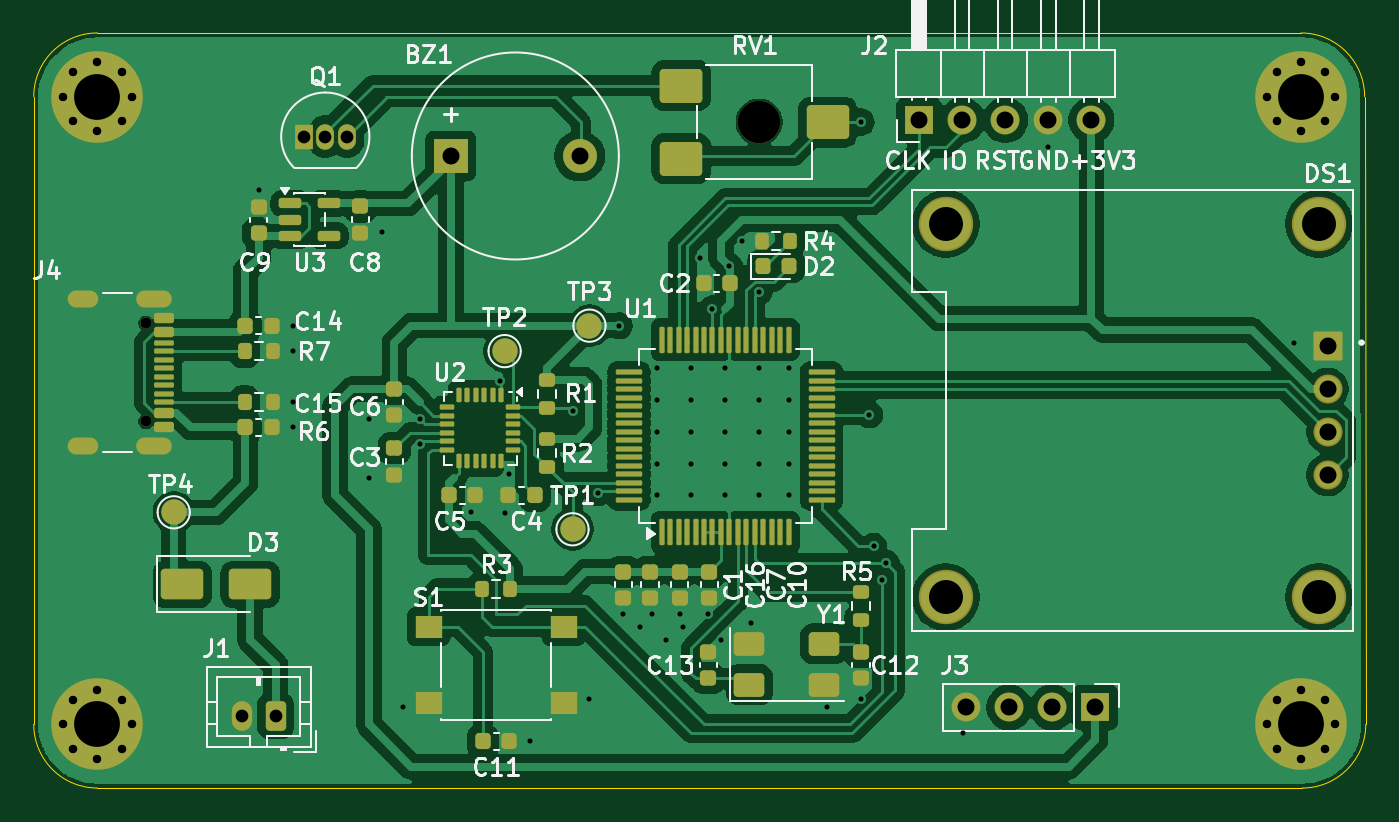
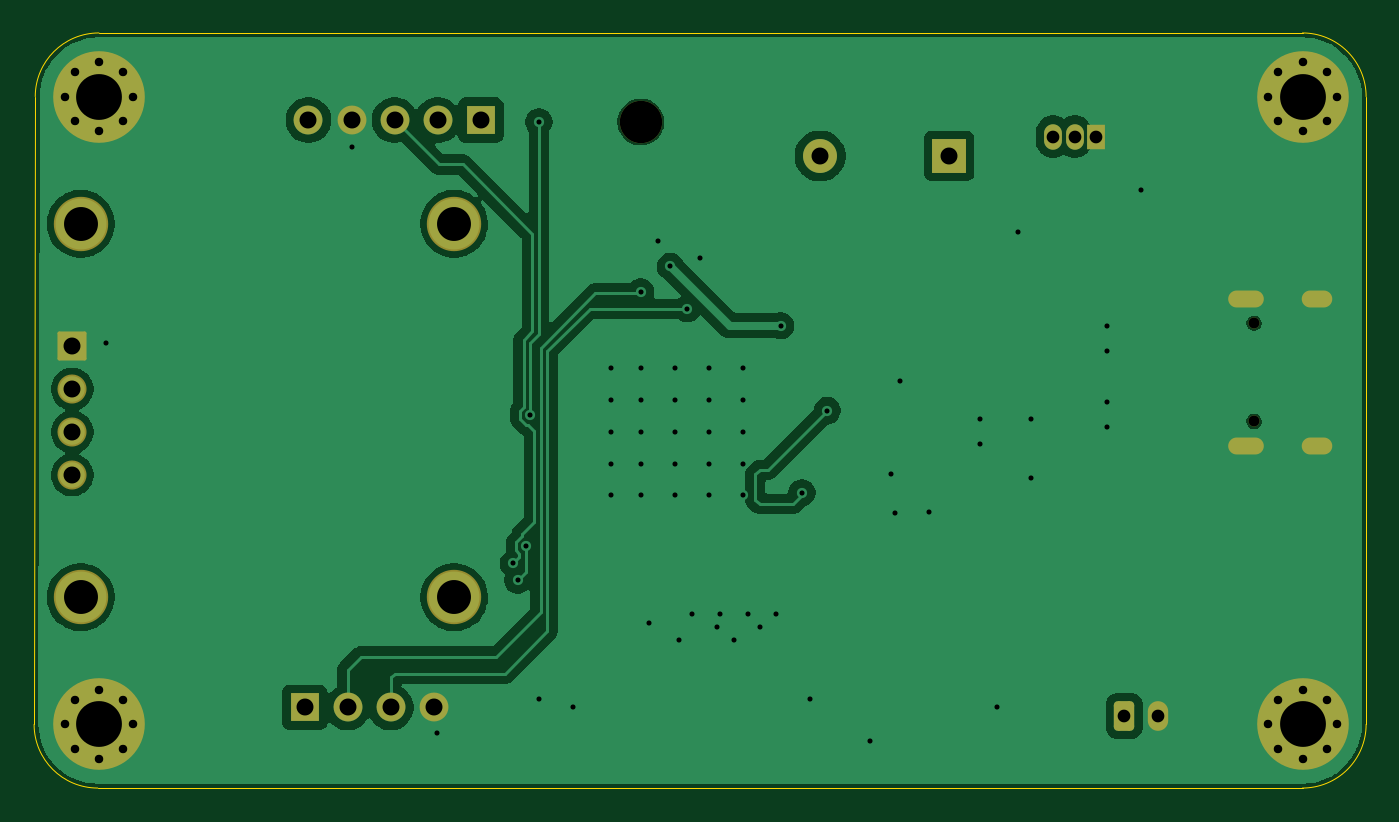
Circuit board: 11 layer files. Board 78.5 x 44.5 mm.
- bottom_copper: Smart_Spotter-B_Cu.gbr (59412 bytes)
- bottom_mask: Smart_Spotter-B_Mask.gbr (3597 bytes)
- paste: Smart_Spotter-B_Paste.gbr (456 bytes)
- bottom_silk: Smart_Spotter-B_Silkscreen.gbr (457 bytes)
- outline: Smart_Spotter-Edge_Cuts.gbr (989 bytes)
- top_copper: Smart_Spotter-F_Cu.gbr (167332 bytes)
- top_mask: Smart_Spotter-F_Mask.gbr (10843 bytes)
- paste: Smart_Spotter-F_Paste.gbr (8230 bytes)
- top_silk: Smart_Spotter-F_Silkscreen.gbr (68340 bytes)
- drill: Smart_Spotter-NPTH.drl (444 bytes)
- drill: Smart_Spotter-PTH.drl (2904 bytes)

=== bottom_copper: Smart_Spotter-B_Cu.gbr (59412 bytes, source omitted) ===
=== bottom_mask: Smart_Spotter-B_Mask.gbr ===
%TF.GenerationSoftware,KiCad,Pcbnew,9.0.6*%
%TF.CreationDate,2026-03-02T22:48:21+07:00*%
%TF.ProjectId,Smart_Spotter,536d6172-745f-4537-906f-747465722e6b,rev?*%
%TF.SameCoordinates,Original*%
%TF.FileFunction,Soldermask,Bot*%
%TF.FilePolarity,Negative*%
%FSLAX46Y46*%
G04 Gerber Fmt 4.6, Leading zero omitted, Abs format (unit mm)*
G04 Created by KiCad (PCBNEW 9.0.6) date 2026-03-02 22:48:21*
%MOMM*%
%LPD*%
G01*
G04 APERTURE LIST*
G04 Aperture macros list*
%AMRoundRect*
0 Rectangle with rounded corners*
0 $1 Rounding radius*
0 $2 $3 $4 $5 $6 $7 $8 $9 X,Y pos of 4 corners*
0 Add a 4 corners polygon primitive as box body*
4,1,4,$2,$3,$4,$5,$6,$7,$8,$9,$2,$3,0*
0 Add four circle primitives for the rounded corners*
1,1,$1+$1,$2,$3*
1,1,$1+$1,$4,$5*
1,1,$1+$1,$6,$7*
1,1,$1+$1,$8,$9*
0 Add four rect primitives between the rounded corners*
20,1,$1+$1,$2,$3,$4,$5,0*
20,1,$1+$1,$4,$5,$6,$7,0*
20,1,$1+$1,$6,$7,$8,$9,0*
20,1,$1+$1,$8,$9,$2,$3,0*%
G04 Aperture macros list end*
%ADD10C,2.500000*%
%ADD11RoundRect,0.250000X0.350000X0.625000X-0.350000X0.625000X-0.350000X-0.625000X0.350000X-0.625000X0*%
%ADD12O,1.200000X1.750000*%
%ADD13C,0.800000*%
%ADD14C,5.400000*%
%ADD15R,1.700000X1.700000*%
%ADD16C,1.700000*%
%ADD17RoundRect,0.102000X-0.754000X0.754000X-0.754000X-0.754000X0.754000X-0.754000X0.754000X0.754000X0*%
%ADD18C,1.712000*%
%ADD19C,3.204000*%
%ADD20C,0.650000*%
%ADD21O,2.100000X1.000000*%
%ADD22O,1.800000X1.000000*%
%ADD23R,2.000000X2.000000*%
%ADD24C,2.000000*%
%ADD25R,1.050000X1.500000*%
%ADD26O,1.050000X1.500000*%
G04 APERTURE END LIST*
D10*
%TO.C,RV1*%
X137068109Y-71500000D03*
%TD*%
D11*
%TO.C,J1*%
X108568109Y-106500000D03*
D12*
X106568109Y-106500000D03*
%TD*%
D13*
%TO.C,H3*%
X166975000Y-107000000D03*
X167568109Y-105568109D03*
X167568109Y-108431891D03*
X169000000Y-104975000D03*
D14*
X169000000Y-107000000D03*
D13*
X169000000Y-109025000D03*
X170431891Y-105568109D03*
X170431891Y-108431891D03*
X171025000Y-107000000D03*
%TD*%
%TO.C,H2*%
X96043109Y-107000000D03*
X96636218Y-105568109D03*
X96636218Y-108431891D03*
X98068109Y-104975000D03*
D14*
X98068109Y-107000000D03*
D13*
X98068109Y-109025000D03*
X99500000Y-105568109D03*
X99500000Y-108431891D03*
X100093109Y-107000000D03*
%TD*%
D15*
%TO.C,J2*%
X146488109Y-71385000D03*
D16*
X149028109Y-71385000D03*
X151568109Y-71385000D03*
X154108109Y-71385000D03*
X156648109Y-71385000D03*
%TD*%
D17*
%TO.C,DS1*%
X170568109Y-84690000D03*
D18*
X170568109Y-87230000D03*
X170568109Y-89770000D03*
X170568109Y-92310000D03*
D19*
X170068109Y-77500000D03*
X170068109Y-99500000D03*
X148068109Y-99500000D03*
X148068109Y-77500000D03*
%TD*%
D15*
%TO.C,J3*%
X156878109Y-106000000D03*
D16*
X154338109Y-106000000D03*
X151798109Y-106000000D03*
X149258109Y-106000000D03*
%TD*%
D20*
%TO.C,J4*%
X100923109Y-83360000D03*
X100923109Y-89140000D03*
D21*
X101423109Y-81930000D03*
D22*
X97243109Y-81930000D03*
D21*
X101423109Y-90570000D03*
D22*
X97243109Y-90570000D03*
%TD*%
D13*
%TO.C,H1*%
X96043109Y-70000000D03*
X96636218Y-68568109D03*
X96636218Y-71431891D03*
X98068109Y-67975000D03*
D14*
X98068109Y-70000000D03*
D13*
X98068109Y-72025000D03*
X99500000Y-68568109D03*
X99500000Y-71431891D03*
X100093109Y-70000000D03*
%TD*%
%TO.C,H4*%
X166975000Y-70000000D03*
X167568109Y-68568109D03*
X167568109Y-71431891D03*
X169000000Y-67975000D03*
D14*
X169000000Y-70000000D03*
D13*
X169000000Y-72025000D03*
X170431891Y-68568109D03*
X170431891Y-71431891D03*
X171025000Y-70000000D03*
%TD*%
D23*
%TO.C,BZ1*%
X118900000Y-73500000D03*
D24*
X126500000Y-73500000D03*
%TD*%
D25*
%TO.C,Q1*%
X110230000Y-72360000D03*
D26*
X111500000Y-72360000D03*
X112770000Y-72360000D03*
%TD*%
M02*

=== paste: Smart_Spotter-B_Paste.gbr ===
%TF.GenerationSoftware,KiCad,Pcbnew,9.0.6*%
%TF.CreationDate,2026-03-02T22:48:21+07:00*%
%TF.ProjectId,Smart_Spotter,536d6172-745f-4537-906f-747465722e6b,rev?*%
%TF.SameCoordinates,Original*%
%TF.FileFunction,Paste,Bot*%
%TF.FilePolarity,Positive*%
%FSLAX46Y46*%
G04 Gerber Fmt 4.6, Leading zero omitted, Abs format (unit mm)*
G04 Created by KiCad (PCBNEW 9.0.6) date 2026-03-02 22:48:21*
%MOMM*%
%LPD*%
G01*
G04 APERTURE LIST*
G04 APERTURE END LIST*
M02*

=== bottom_silk: Smart_Spotter-B_Silkscreen.gbr ===
%TF.GenerationSoftware,KiCad,Pcbnew,9.0.6*%
%TF.CreationDate,2026-03-02T22:48:21+07:00*%
%TF.ProjectId,Smart_Spotter,536d6172-745f-4537-906f-747465722e6b,rev?*%
%TF.SameCoordinates,Original*%
%TF.FileFunction,Legend,Bot*%
%TF.FilePolarity,Positive*%
%FSLAX46Y46*%
G04 Gerber Fmt 4.6, Leading zero omitted, Abs format (unit mm)*
G04 Created by KiCad (PCBNEW 9.0.6) date 2026-03-02 22:48:21*
%MOMM*%
%LPD*%
G01*
G04 APERTURE LIST*
G04 APERTURE END LIST*
M02*

=== outline: Smart_Spotter-Edge_Cuts.gbr ===
%TF.GenerationSoftware,KiCad,Pcbnew,9.0.6*%
%TF.CreationDate,2026-03-02T22:48:21+07:00*%
%TF.ProjectId,Smart_Spotter,536d6172-745f-4537-906f-747465722e6b,rev?*%
%TF.SameCoordinates,Original*%
%TF.FileFunction,Profile,NP*%
%FSLAX46Y46*%
G04 Gerber Fmt 4.6, Leading zero omitted, Abs format (unit mm)*
G04 Created by KiCad (PCBNEW 9.0.6) date 2026-03-02 22:48:21*
%MOMM*%
%LPD*%
G01*
G04 APERTURE LIST*
%TA.AperFunction,Profile*%
%ADD10C,0.050000*%
%TD*%
G04 APERTURE END LIST*
D10*
X98068107Y-66250008D02*
X169000000Y-66250000D01*
X94318107Y-70000000D02*
G75*
G02*
X98068107Y-66250007I3749993J0D01*
G01*
X169076315Y-110750000D02*
X98068100Y-110750000D01*
X94318109Y-106991785D02*
X94318109Y-70000000D01*
X169000000Y-66250000D02*
G75*
G02*
X172750000Y-70000000I0J-3750000D01*
G01*
X98068109Y-110750000D02*
G75*
G02*
X94318100Y-107000000I-9J3750000D01*
G01*
X172750000Y-70000000D02*
X172818109Y-107000000D01*
X172818109Y-107000000D02*
G75*
G02*
X169068109Y-110750009I-3750009J0D01*
G01*
M02*

=== top_copper: Smart_Spotter-F_Cu.gbr (167332 bytes, source omitted) ===
=== top_mask: Smart_Spotter-F_Mask.gbr (10843 bytes, source omitted) ===
=== paste: Smart_Spotter-F_Paste.gbr (8230 bytes, source omitted) ===
=== top_silk: Smart_Spotter-F_Silkscreen.gbr (68340 bytes, source omitted) ===
=== drill: Smart_Spotter-NPTH.drl ===
M48
; DRILL file {KiCad 9.0.6} date 2026-03-02T22:48:27+0700
; FORMAT={-:-/ absolute / metric / decimal}
; #@! TF.CreationDate,2026-03-02T22:48:27+07:00
; #@! TF.GenerationSoftware,Kicad,Pcbnew,9.0.6
; #@! TF.FileFunction,NonPlated,1,2,NPTH
FMAT,2
METRIC
; #@! TA.AperFunction,NonPlated,NPTH,ComponentDrill
T1C0.650
; #@! TA.AperFunction,NonPlated,NPTH,ComponentDrill
T2C2.500
%
G90
G05
T1
X100.923Y-83.36
X100.923Y-89.14
T2
X137.068Y-71.5
M30

=== drill: Smart_Spotter-PTH.drl ===
M48
; DRILL file {KiCad 9.0.6} date 2026-03-02T22:48:27+0700
; FORMAT={-:-/ absolute / metric / decimal}
; #@! TF.CreationDate,2026-03-02T22:48:27+07:00
; #@! TF.GenerationSoftware,Kicad,Pcbnew,9.0.6
; #@! TF.FileFunction,Plated,1,2,PTH
FMAT,2
METRIC
; #@! TA.AperFunction,Plated,PTH,ViaDrill
T1C0.300
; #@! TA.AperFunction,Plated,PTH,ComponentDrill
T2C0.500
; #@! TA.AperFunction,Plated,PTH,ComponentDrill
T3C0.600
; #@! TA.AperFunction,Plated,PTH,ComponentDrill
T4C0.750
; #@! TA.AperFunction,Plated,PTH,ComponentDrill
T5C1.000
; #@! TA.AperFunction,Plated,PTH,ComponentDrill
T6C2.000
; #@! TA.AperFunction,Plated,PTH,ComponentDrill
T7C2.700
%
G90
G05
T1
X107.568Y-75.5
X109.568Y-83.5
X109.568Y-85.0
X109.568Y-88.0
X109.568Y-89.5
X114.068Y-89.0
X114.068Y-92.5
X114.818Y-78.0
X116.068Y-106.0
X117.068Y-89.0
X117.068Y-90.5
X120.068Y-94.5
X121.818Y-86.75
X122.066Y-94.517
X122.318Y-92.25
X123.568Y-108.0
X126.068Y-88.5
X127.068Y-105.5
X127.568Y-93.35
X128.818Y-83.5
X129.068Y-100.5
X130.068Y-101.25
X130.735Y-100.5
X131.068Y-86.0
X131.068Y-87.875
X131.068Y-89.75
X131.068Y-91.625
X131.068Y-93.5
X131.568Y-102.0
X132.401Y-100.5
X132.568Y-101.25
X133.068Y-86.0
X133.068Y-87.875
X133.068Y-89.75
X133.068Y-91.625
X133.068Y-93.5
X133.568Y-79.5
X134.068Y-100.5
X134.318Y-82.5
X134.798Y-102.02
X135.068Y-86.0
X135.068Y-87.875
X135.068Y-89.75
X135.068Y-91.625
X135.068Y-93.5
X135.318Y-80.0
X136.068Y-78.5
X136.568Y-101.0
X137.068Y-81.5
X137.068Y-86.0
X137.068Y-87.875
X137.068Y-89.75
X137.068Y-91.625
X137.068Y-93.5
X138.818Y-86.0
X138.818Y-87.875
X138.818Y-89.75
X138.818Y-91.625
X138.818Y-93.5
X141.068Y-106.0
X143.068Y-71.5
X143.068Y-105.5
X143.569Y-88.75
X143.818Y-96.5
X144.318Y-98.5
X144.568Y-97.5
X149.068Y-107.5
X154.068Y-73.0
X168.568Y-84.5
T2
X96.043Y-70.0
X96.043Y-107.0
X96.636Y-68.568
X96.636Y-71.432
X96.636Y-105.568
X96.636Y-108.432
X98.068Y-67.975
X98.068Y-72.025
X98.068Y-104.975
X98.068Y-109.025
X99.5Y-68.568
X99.5Y-71.432
X99.5Y-105.568
X99.5Y-108.432
X100.093Y-70.0
X100.093Y-107.0
X166.975Y-70.0
X166.975Y-107.0
X167.568Y-68.568
X167.568Y-71.432
X167.568Y-105.568
X167.568Y-108.432
X169.0Y-67.975
X169.0Y-72.025
X169.0Y-104.975
X169.0Y-109.025
X170.432Y-68.568
X170.432Y-71.432
X170.432Y-105.568
X170.432Y-108.432
X171.025Y-70.0
X171.025Y-107.0
T4
X106.568Y-106.5
X108.568Y-106.5
X110.23Y-72.36
X111.5Y-72.36
X112.77Y-72.36
T5
X118.9Y-73.5
X126.5Y-73.5
X146.488Y-71.385
X149.028Y-71.385
X149.258Y-106.0
X151.568Y-71.385
X151.798Y-106.0
X154.108Y-71.385
X154.338Y-106.0
X156.648Y-71.385
X156.878Y-106.0
X170.568Y-84.69
X170.568Y-87.23
X170.568Y-89.77
X170.568Y-92.31
T6
X148.068Y-77.5
X148.068Y-99.5
X170.068Y-77.5
X170.068Y-99.5
T7
X98.068Y-70.0
X98.068Y-107.0
X169.0Y-70.0
X169.0Y-107.0
T3
G00X97.643Y-81.93
M15
G01X96.843Y-81.93
M16
G05
G00X97.643Y-90.57
M15
G01X96.843Y-90.57
M16
G05
G00X101.973Y-81.93
M15
G01X100.873Y-81.93
M16
G05
G00X101.973Y-90.57
M15
G01X100.873Y-90.57
M16
G05
M30
